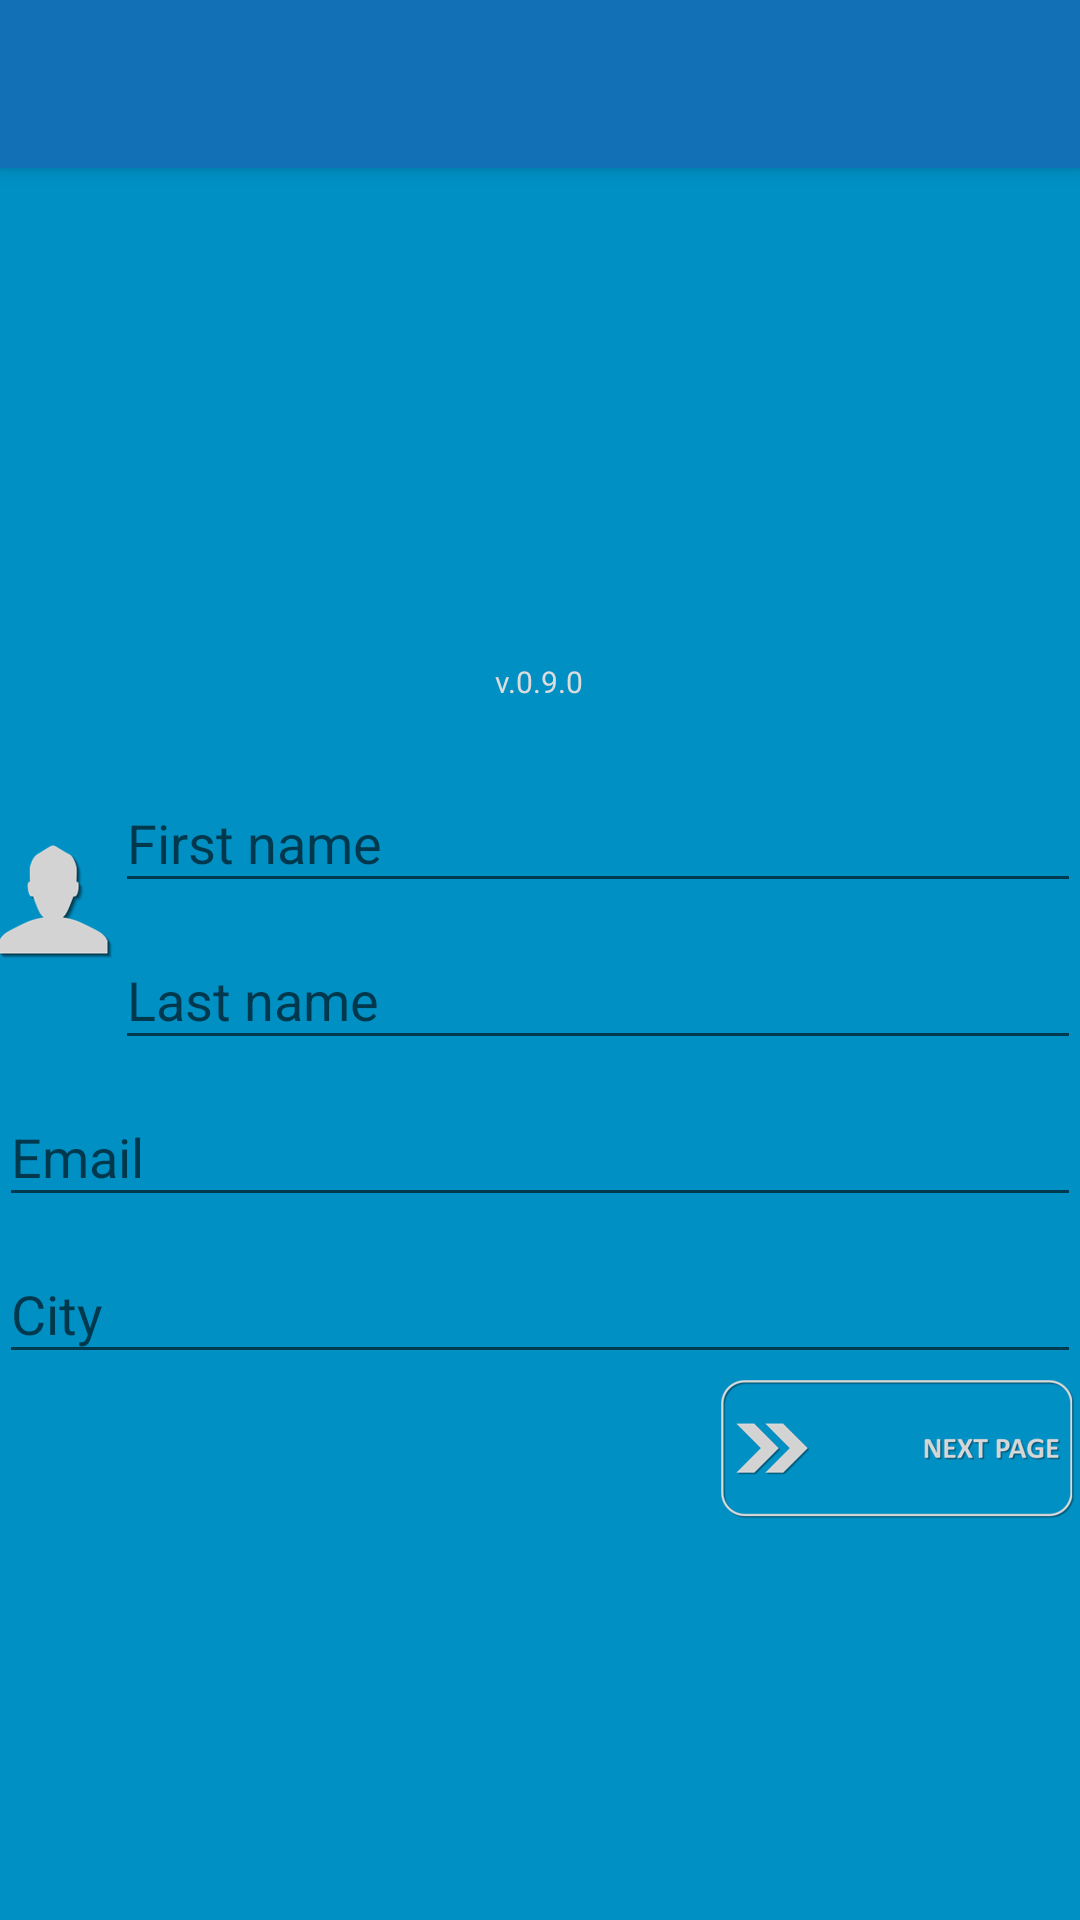

Here is an Android app screen rendered from its layout file. Give the layout XML and the strings, colors and styles it references.
<!-- AndroidManifest.xml: application theme AppTheme -->
<!-- res/layout/activity_registration_first_step.xml -->
<?xml version="1.0" encoding="utf-8"?>
<LinearLayout xmlns:android="http://schemas.android.com/apk/res/android"
    xmlns:app="http://schemas.android.com/apk/res-auto"
    xmlns:tools="http://schemas.android.com/tools"
    android:layout_width="match_parent"
    android:layout_height="match_parent"
    android:orientation="vertical"
    tools:context="eu.credential.app.patient.ui.registration.RegistrationFirstStepActivity">

    <android.support.v7.widget.Toolbar
        android:id="@+id/toolbar_registration"
        android:layout_width="match_parent"
        android:layout_height="?android:attr/actionBarSize"
        android:background="?android:attr/colorPrimary"
        android:elevation="4dp"
        android:theme="@style/ThemeOverlay.AppCompat.ActionBar"
        app:popupTheme="@style/ThemeOverlay.AppCompat.Light" />

    <LinearLayout
        android:layout_width="match_parent"
        android:layout_height="match_parent"
        android:layout_weight="1.8"
        android:gravity="center"
        android:orientation="vertical">

        <ImageView
            android:id="@+id/imageViewFirstRegistration"
            android:layout_width="150dp"
            android:layout_height="150dp"
            android:contentDescription="@string/app_logo"
            android:layout_gravity="center"
            app:srcCompat="@drawable/credential_logo"
            tools:ignore="ContentDescription" />

        <TextView
            android:id="@+id/textView2"
            android:layout_width="wrap_content"
            android:layout_height="wrap_content"
            android:layout_gravity="center"
            android:text="@string/version"
            android:textColor="@color/colorPrimary"
            android:textSize="10sp"
            tools:ignore="SmallSp" />

    </LinearLayout>

    <ProgressBar
        style="?android:attr/progressBarStyleLarge"
        android:layout_width="match_parent"
        android:layout_height="wrap_content"
        android:layout_marginBottom="8dp"
        android:visibility="gone"
        tools:visibility="gone" />

    <ScrollView
        android:layout_width="match_parent"
        android:layout_height="match_parent"
        android:layout_weight="1">

        <LinearLayout
            android:id="@+id/email_login_form"
            android:layout_width="match_parent"
            android:layout_height="match_parent"
            android:orientation="vertical"
            android:paddingLeft="@dimen/activity_horizontal_margin"
            android:paddingRight="@dimen/activity_horizontal_margin">


            <LinearLayout
                android:layout_width="match_parent"
                android:layout_height="wrap_content"
                android:orientation="horizontal"
                android:weightSum="1">

                <ImageView
                    android:id="@+id/user"
                    android:layout_width="wrap_content"
                    android:layout_height="wrap_content"
                    android:contentDescription="@string/user_logo"
                    android:layout_gravity="center"
                    android:background="@mipmap/user_small_icon"
                    tools:ignore="ContentDescription" />

                <LinearLayout
                    android:layout_width="match_parent"
                    android:layout_height="wrap_content"
                    android:orientation="vertical"
                    android:weightSum="1">

                    <android.support.design.widget.TextInputLayout
                        android:layout_width="match_parent"
                        android:layout_height="wrap_content">

                        <AutoCompleteTextView
                            android:id="@+id/first_name"
                            android:layout_width="match_parent"
                            android:layout_height="wrap_content"
                            android:contentDescription="@string/first_name_input"
                            android:hint="@string/first_name"
                            android:imeOptions="actionDone"
                            android:inputType="textEmailAddress"
                            android:maxLines="1" />
                    </android.support.design.widget.TextInputLayout>

                    <android.support.design.widget.TextInputLayout
                        android:layout_width="match_parent"
                        android:layout_height="wrap_content">

                        <AutoCompleteTextView
                            android:id="@+id/last_name"
                            android:layout_width="match_parent"
                            android:layout_height="wrap_content"
                            android:contentDescription="@string/last_name_input"
                            android:hint="@string/last_name"
                            android:imeOptions="actionDone"
                            android:inputType="textEmailAddress"
                            android:maxLines="1" />
                    </android.support.design.widget.TextInputLayout>
                </LinearLayout>
            </LinearLayout>

            <LinearLayout
                android:layout_width="match_parent"
                android:layout_height="wrap_content"
                android:orientation="horizontal"
                android:weightSum="1">

                <ImageView
                    android:layout_width="wrap_content"
                    android:layout_height="wrap_content"
                    android:contentDescription="@string/email_logo"
                    android:layout_gravity="center"
                    app:srcCompat="@mipmap/notification_small_icon"
                    tools:ignore="ContentDescription" />

                <android.support.design.widget.TextInputLayout
                    android:layout_width="match_parent"
                    android:layout_height="wrap_content">

                    <AutoCompleteTextView
                        android:id="@+id/email_registration"
                        android:layout_width="match_parent"
                        android:layout_height="wrap_content"
                        android:contentDescription="@string/email_input"
                        android:hint="@string/prompt_email"
                        android:imeOptions="actionDone"
                        android:inputType="textEmailAddress"
                        android:maxLines="1" />
                </android.support.design.widget.TextInputLayout>
            </LinearLayout>

            <LinearLayout
                android:layout_width="match_parent"
                android:layout_height="wrap_content"
                android:orientation="horizontal"
                android:weightSum="1">

                <ImageView
                    android:layout_width="wrap_content"
                    android:layout_height="wrap_content"
                    android:contentDescription="@string/city_logo"
                    android:layout_gravity="center"
                    app:srcCompat="@mipmap/house_small_icon"
                    tools:ignore="ContentDescription" />

                <android.support.design.widget.TextInputLayout
                    android:layout_width="match_parent"
                    android:layout_height="wrap_content">

                    <AutoCompleteTextView
                        android:id="@+id/city_registration"
                        android:layout_width="match_parent"
                        android:layout_height="wrap_content"
                        android:hint="@string/city"
                        android:imeOptions="actionDone"
                        android:inputType="textEmailAddress"
                        android:maxLines="1" />
                </android.support.design.widget.TextInputLayout>
            </LinearLayout>

            <LinearLayout
                android:layout_width="match_parent"
                android:layout_height="wrap_content"
                android:gravity="end"
                android:orientation="horizontal">

                <ImageButton
                    android:id="@+id/next_imageButton"
                    android:layout_width="wrap_content"
                    android:layout_height="wrap_content"
                    android:layout_margin="2dp"
                    android:background="@drawable/next_button"
                    android:contentDescription="@string/next_page" />

            </LinearLayout>

            <TextView
                android:id="@+id/registrationTextBox"
                android:layout_width="match_parent"
                android:layout_height="0dp"
                android:layout_weight="10.97"
                android:ems="10" />

        </LinearLayout>
    </ScrollView>
</LinearLayout>
<!-- resources referenced by this layout -->
<resources>
  <color name="colorPrimary">#dcdcdc</color>
  <!-- drawable credential_logo: png bitmap (drawable, 172290 bytes) -->
  <!-- drawable next_button (drawable) -->
  <?xml version="1.0" encoding="utf-8"?>
  <selector xmlns:android="http://schemas.android.com/apk/res/android">
      <item
          android:state_enabled="false"
          android:drawable="@mipmap/next_page_inaktiv" />
      <item
          android:state_pressed="true"
          android:state_enabled="true"
          android:drawable="@mipmap/next_page_aktiv" />
      <item
          android:state_focused="true"
          android:state_enabled="true"
          android:drawable="@mipmap/next_page_aktiv" />
      <item
          android:state_enabled="true"
          android:drawable="@mipmap/next_page_inaktiv" />
  </selector>
  <!-- mipmap house_small_icon: png bitmap (mipmap-hdpi, 2563 bytes) -->
  <!-- mipmap notification_small_icon: png bitmap (mipmap-hdpi, 3163 bytes) -->
  <!-- mipmap user_small_icon: png bitmap (mipmap-hdpi, 2077 bytes) -->
  <string name="app_logo">App logo</string>
  <string name="city">City</string>
  <string name="city_logo">City logo</string>
  <string name="email_input">E-mail input</string>
  <string name="email_logo">E-mail logo</string>
  <string name="first_name">First name</string>
  <string name="first_name_input">User name input</string>
  <string name="last_name">Last name</string>
  <string name="last_name_input">User surname input</string>
  <string name="next_page">Next page</string>
  <string name="prompt_email">Email</string>
  <string name="user_logo">User logo</string>
  <string name="version">v.0.9.0</string>
  <style name="AppTheme" parent="Theme.AppCompat.Light.NoActionBar">
          
          <item name="colorPrimary">@color/colorAccent</item>
          <item name="android:colorBackground">@color/colorBackground</item>
          <item name="colorPrimaryDark">@color/colorPrimaryDark</item>
          <item name="colorAccent">@color/colorAccent</item>
      </style>
  <color name="colorAccent">#1270b7</color>
  <color name="colorBackground">#0090c4</color>
  <color name="colorPrimaryDark">#007dab</color>
</resources>
